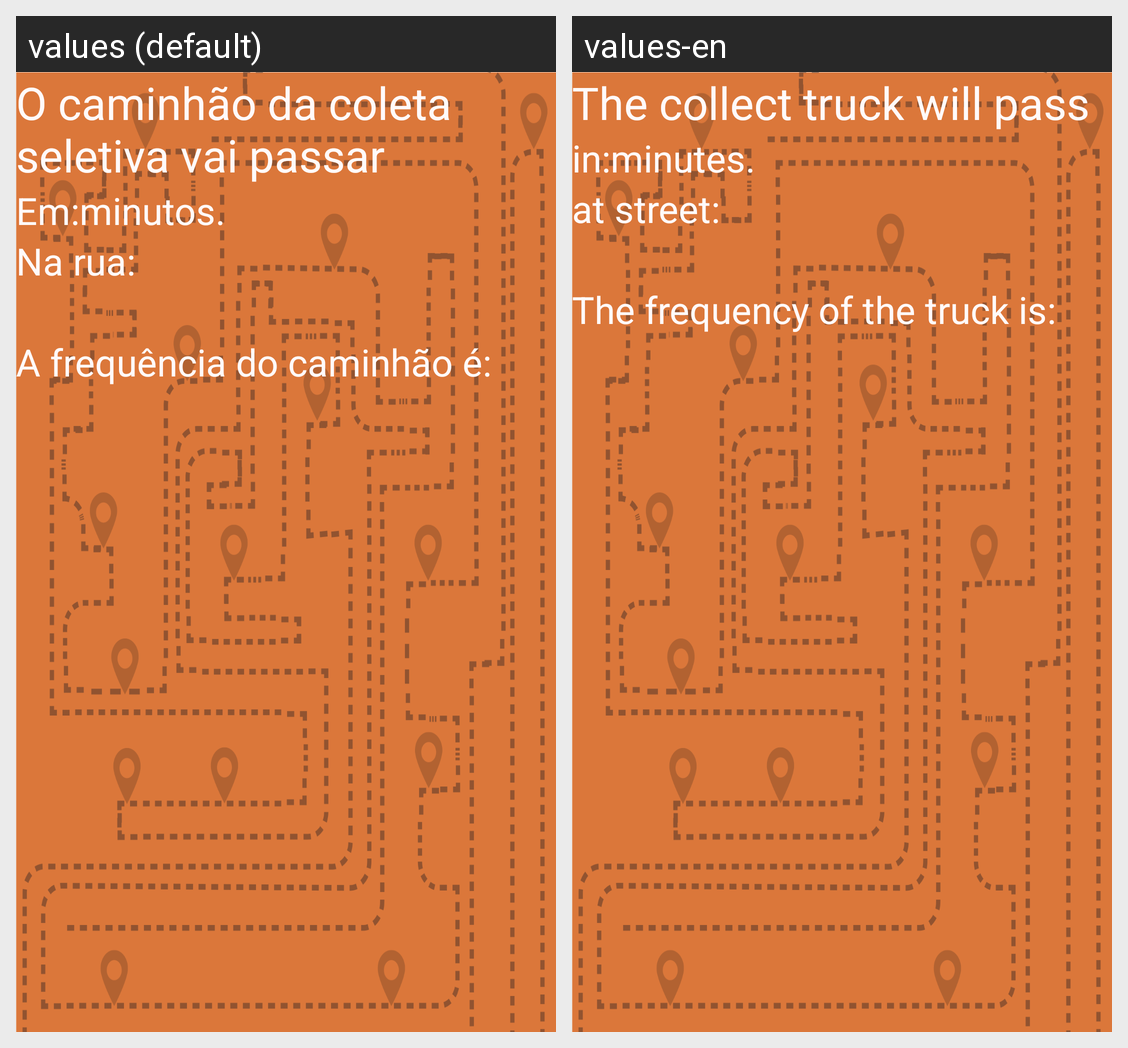

For this localized Android screen grid, give each drawn string resource with its value in every locale shown.
Android screen res/layout/activity_notification.xml rendered under 2 locales, left to right: values (default), values-en. Device: Nexus 5 (rendered at 1080×1920; each locale shown at half size, 540×960, under a caption strip naming it); theme AppTheme.
Strings drawn on this screen, with the default value and each locale's value (text and hints the layout hard-codes, and strings that could not be matched under every locale, appear in the picture but are not listed):

n_message_1
  values: O caminhão da coleta seletiva vai passar
  values-en: The collect truck will pass

n_time_text
  values: Em:
  values-en: in:

n_minute_text
  values: minutos.
  values-en: minutes.

n_street_text
  values: Na rua:
  values-en: at street:

n_message_2
  values: A frequência do caminhão é:
  values-en: The frequency of the truck is:
